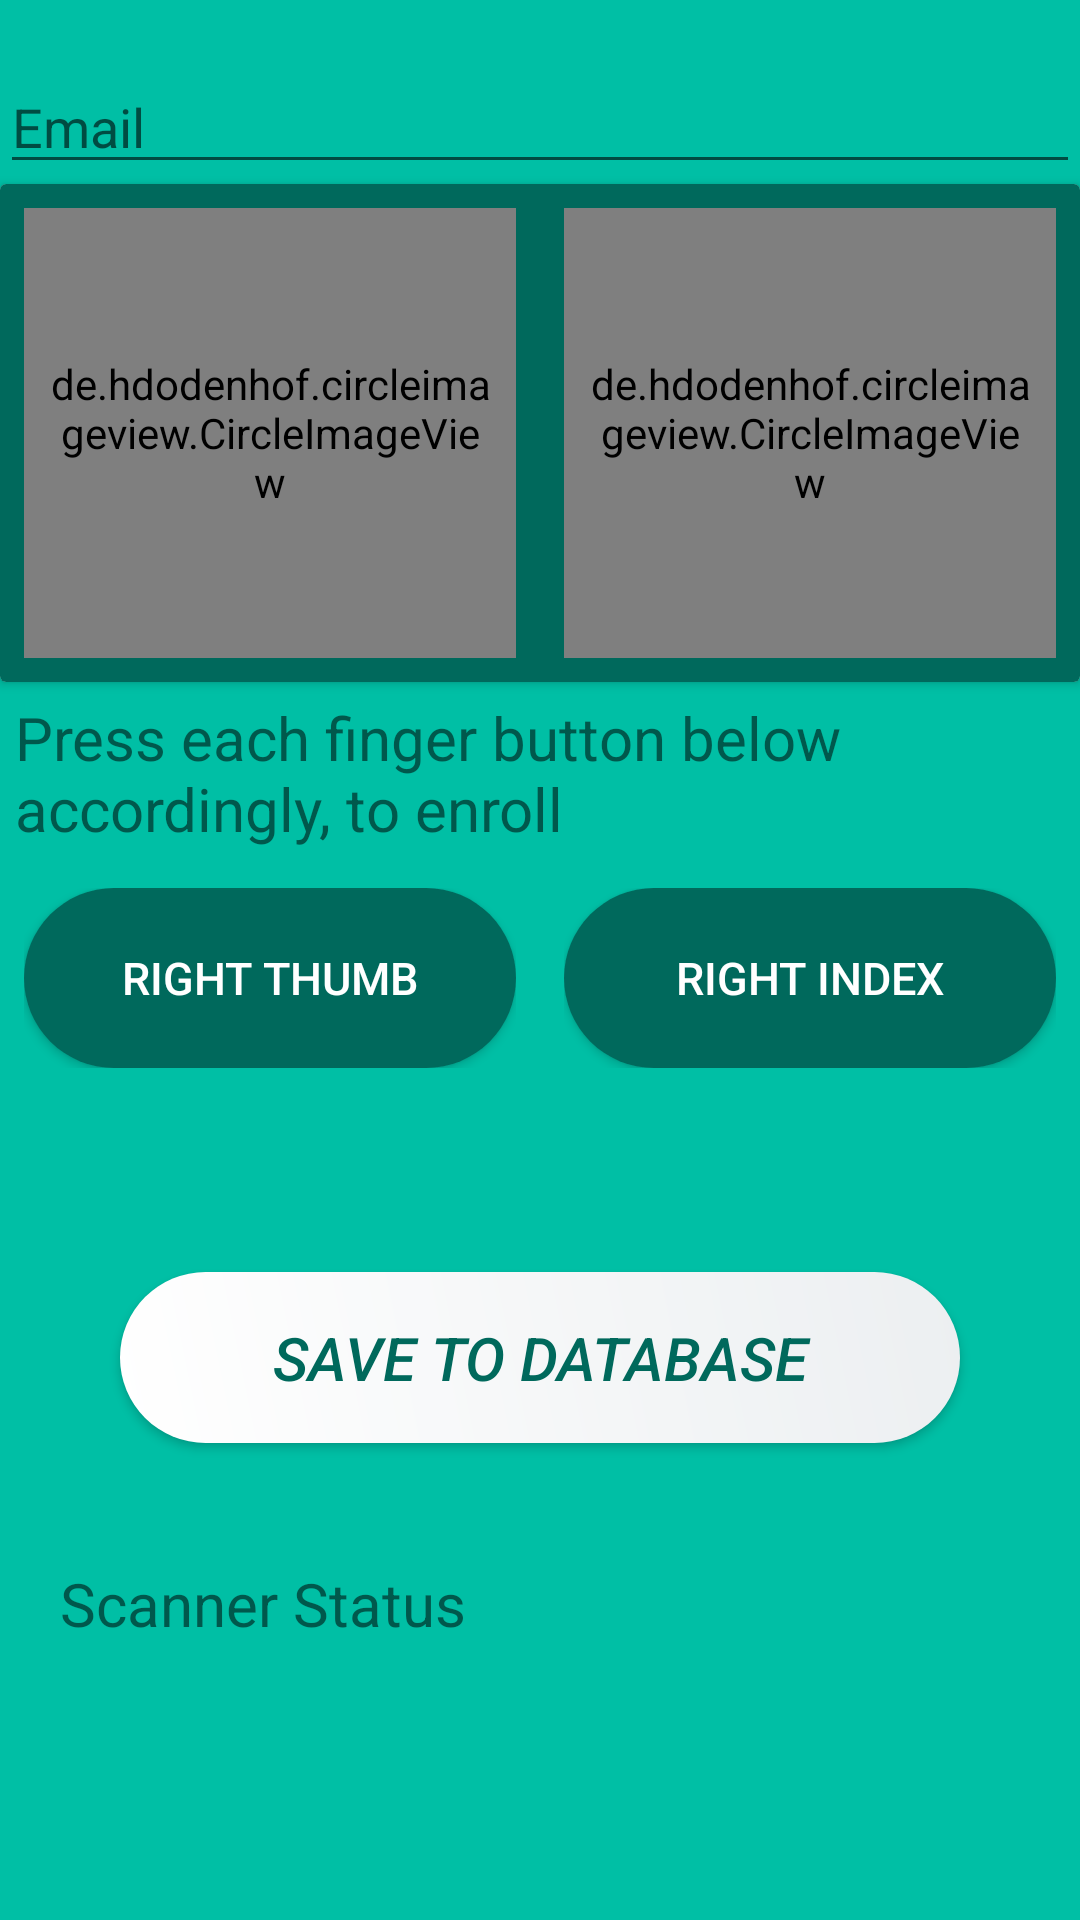

Layout XML and referenced resources for this Android screen:
<!-- AndroidManifest.xml: application theme AppTheme -->
<!-- res/layout/activity_main.xml -->
<?xml version="1.0" encoding="utf-8"?>
<LinearLayout
    xmlns:android="http://schemas.android.com/apk/res/android"
    xmlns:app="http://schemas.android.com/apk/res-auto"
    xmlns:tools="http://schemas.android.com/tools"
    android:layout_width="match_parent"
    android:layout_height="match_parent"
    android:orientation="vertical"
    android:background="#00BFA5"
    tools:context=".MainActivity">

    <EditText

        android:layout_width="match_parent"
        android:layout_height="wrap_content"
        android:id="@+id/name"
        android:visibility="gone"
        android:hint="Name"/>

    <EditText
        android:layout_marginTop="20dp"
        android:layout_width="match_parent"
        android:layout_height="wrap_content"
        android:id="@+id/email"
        android:hint="Email"/>

    <EditText
        android:layout_marginTop="30dp"
        android:layout_width="match_parent"
        android:layout_height="wrap_content"
        android:id="@+id/user_name"
        android:visibility="gone"
        android:hint="Username"/>

    <EditText

        android:layout_width="match_parent"
        android:layout_height="wrap_content"
        android:id="@+id/password"
        android:visibility="gone"
        android:hint="Password"/>

    <EditText

        android:layout_width="match_parent"
        android:layout_height="wrap_content"
        android:id="@+id/accountbalance"
        android:visibility="gone"
        android:hint="Accountbalance"/>

    <EditText

        android:layout_width="match_parent"
        android:layout_height="wrap_content"
        android:id="@+id/sex"
        android:visibility="gone"
        android:hint="Sex"/>

    <EditText

        android:layout_width="match_parent"
        android:layout_height="wrap_content"
        android:id="@+id/dept"
        android:visibility="gone"
        android:hint="Dept"/>

    <EditText

        android:layout_width="match_parent"
        android:layout_height="wrap_content"
        android:id="@+id/level"
        android:visibility="gone"
        android:hint="Level"/>

    <EditText

        android:layout_width="match_parent"
        android:layout_height="wrap_content"
        android:id="@+id/dob"
        android:visibility="gone"
        android:hint="DOB"/>

    <android.support.v7.widget.CardView
        android:layout_width="match_parent"
        android:layout_height="wrap_content"
        android:background="#00695C">

        <LinearLayout
            android:layout_width="match_parent"
            android:layout_height="wrap_content"
            android:orientation="horizontal"
            android:background="#00695C"
            android:weightSum="2">

            <LinearLayout
                android:layout_width="0dp"
                android:layout_height="match_parent"
                android:orientation="horizontal"
                android:layout_margin="8dp"
                android:visibility="gone"
                android:layout_weight="1" >

                <de.hdodenhof.circleimageview.CircleImageView
                    android:padding="8dp"
                    android:id="@+id/leftThumb_fp"
                    android:layout_width="wrap_content"
                    android:layout_height="100dp"
                    android:src="@drawable/thumb_left" />
            </LinearLayout>

            <LinearLayout
                android:layout_width="0dp"
                android:layout_height="match_parent"
                android:orientation="horizontal"
                android:layout_margin="8dp"
                android:visibility="gone"
                android:layout_weight="1" >

                <de.hdodenhof.circleimageview.CircleImageView
                    android:padding="8dp"
                    android:id="@+id/leftIndex_fp"
                    android:layout_width="wrap_content"
                    android:layout_height="100dp"
                    android:src="@drawable/index_left" />
            </LinearLayout>

            <LinearLayout
                android:layout_width="0dp"
                android:layout_height="match_parent"
                android:orientation="horizontal"
                android:layout_margin="8dp"
                android:layout_weight="1" >

                <de.hdodenhof.circleimageview.CircleImageView
                    android:padding="8dp"
                    android:id="@+id/rightThumb_fp"
                    android:layout_width="wrap_content"
                    android:layout_height="150dp"
                    android:src="@drawable/thumb_right" />
            </LinearLayout>

            <LinearLayout
                android:layout_width="0dp"
                android:layout_height="match_parent"
                android:orientation="horizontal"
                android:layout_weight="1"
                android:layout_margin="8dp">

                <de.hdodenhof.circleimageview.CircleImageView
                    android:padding="8dp"
                    android:id="@+id/rightIndex_fp"
                    android:layout_width="wrap_content"
                    android:layout_height="150dp"
                    android:src="@drawable/index_right" />
            </LinearLayout>

        </LinearLayout>

    </android.support.v7.widget.CardView>


    <TextView
        android:layout_width="wrap_content"
        android:layout_height="wrap_content"
        android:textSize="20dp"
        android:padding="5dp"
        android:text="Press each finger button below accordingly, to enroll"
        android:id="@+id/fingerMatch"/>


    <LinearLayout
        android:layout_width="match_parent"
        android:layout_height="wrap_content"
        android:orientation="horizontal"
        android:weightSum="2">

        <LinearLayout
            android:layout_width="0dp"
            android:layout_height="match_parent"
            android:orientation="horizontal"
            android:layout_margin="8dp"
            android:visibility="gone"
            android:layout_weight="1" >

            <Button

                android:id="@+id/left_Thumb_Capture"
                android:layout_width="wrap_content"
                android:layout_weight="1"
                android:textSize="6dp"
                android:textStyle="normal"
                android:textColor="#FFFFFF"
                android:background="@drawable/buttonstyle_2"
                android:layout_height="40dp"
                android:onClick="LeftThumbCapture"
                android:text="Left Thumb"

                android:textAlignment="center" />
        </LinearLayout>


        <LinearLayout
            android:layout_width="0dp"
            android:layout_height="match_parent"
            android:orientation="horizontal"
            android:layout_margin="8dp"
            android:visibility="gone"
            android:layout_weight="1" >

            <Button

                android:id="@+id/left_Index_Capture"
                android:layout_width="wrap_content"
                android:layout_weight="1"
                android:layout_height="40dp"
                android:textSize="6dp"
                android:textStyle="normal"
                android:textColor="#FFFFFF"
                android:background="@drawable/buttonstyle_2"
                android:onClick="LeftIndexCapture"
                android:text="Left Index"
                android:textAlignment="center" />
        </LinearLayout>


        <LinearLayout
            android:layout_width="0dp"
            android:layout_height="match_parent"
            android:orientation="horizontal"
            android:layout_margin="8dp"
            android:layout_weight="1" >

            <Button

                android:id="@+id/right_Thumb_Capture"
                android:layout_width="wrap_content"
                android:layout_height="60dp"
                android:layout_weight="1"
                android:background="@drawable/buttonstyle_2"
                android:onClick="RightThumbCapture"
                android:text="Right Thumb"
                android:textAlignment="center"
                android:textColor="#FFFFFF"
                android:textSize="15dp"
                android:textStyle="normal" />
        </LinearLayout>

        <LinearLayout
            android:layout_width="0dp"
            android:layout_height="match_parent"
            android:orientation="horizontal"
            android:layout_margin="8dp"
            android:layout_weight="1" >

            <Button

                android:id="@+id/right_Index_Capture"
                android:layout_width="wrap_content"
                android:layout_weight="1"
                android:layout_height="60dp"
                android:textStyle="normal"
                android:textColor="#FFFFFF"
                android:textSize="15dp"
                android:background="@drawable/buttonstyle_2"
                android:onClick="RightIndexCapture"
                android:text="Right Index"
                android:textAlignment="center" />
        </LinearLayout>

    </LinearLayout>

    <Button

        android:layout_width="match_parent"
        android:layout_height="wrap_content"
        android:text="Save to DataBase"
        android:textStyle="italic"
        android:textSize="20dp"
        android:textColor="#00695C"
        android:background="@drawable/buttonstyle_1"
        android:layout_marginStart="40dp"
        android:layout_marginEnd="40dp"
        android:layout_marginTop="60dp"
        android:onClick="saveToDB"
        android:textAlignment="center"
        android:id="@+id/saveDB"/>

    <TextView
        android:layout_marginTop="40dp"
        android:id="@+id/scannerStatus"
        android:layout_width="wrap_content"
        android:layout_height="wrap_content"
        android:layout_marginStart="20dp"
        android:text="Scanner Status"
        android:textSize="20dp" />

    <ScrollView
        android:layout_width="wrap_content"
        android:layout_height="wrap_content">

        <TextView
            android:layout_width="wrap_content"
            android:layout_height="wrap_content"
            android:textSize="20dp"
            android:text="String"
            android:focusable="true"
            android:longClickable="true"
            android:textIsSelectable="true"
            android:visibility="gone"
            android:id="@+id/strin"/>
    </ScrollView>


</LinearLayout>
<!-- resources referenced by this layout -->
<resources>
  <!-- drawable buttonstyle_1 (drawable-v24) -->
  <?xml version="1.0" encoding="utf-8"?>
  <shape xmlns:android="http://schemas.android.com/apk/res/android">
      <gradient android:angle="45"
          android:startColor="@color/startColor"
          android:endColor="@color/endColor"/>
  
      <corners android:radius="45dp" />
      <padding android:bottom="15dp"
          android:right="15dp"
          android:left="15dp"
          android:top="15dp" />
  
  </shape>
  <!-- drawable buttonstyle_2 (drawable-v24) -->
  <?xml version="1.0" encoding="utf-8"?>
  <shape xmlns:android="http://schemas.android.com/apk/res/android">
      <gradient android:angle="45"
          android:startColor="@color/startColor_2"
          android:endColor="@color/endColor_2"/>
  
      <corners android:radius="45dp" />
      <padding android:bottom="15dp"
          android:right="15dp"
          android:left="15dp"
          android:top="15dp" />
  
  </shape>
  <!-- drawable index_left: jpg bitmap (drawable-v24, 28817 bytes) -->
  <!-- drawable index_right: jpg bitmap (drawable-v24, 28712 bytes) -->
  <!-- drawable thumb_left: jpg bitmap (drawable-v24, 93430 bytes) -->
  <!-- drawable thumb_right: jpg bitmap (drawable-v24, 51833 bytes) -->
  <style name="AppTheme" parent="Theme.AppCompat.Light.DarkActionBar">
          
          <item name="colorPrimary">@color/colorPrimary</item>
          <item name="colorPrimaryDark">@color/colorPrimaryDark</item>
          <item name="colorAccent">@color/colorAccent</item>
      </style>
  <color name="startColor">#FFFFFF</color>
  <color name="endColor">#ECEFF1</color>
  <color name="startColor_2">#00695C</color>
  <color name="endColor_2">#00695C</color>
  <color name="colorPrimary">#455A64</color>
  <color name="colorPrimaryDark">#37474F</color>
  <color name="colorAccent">#D81B60</color>
</resources>
